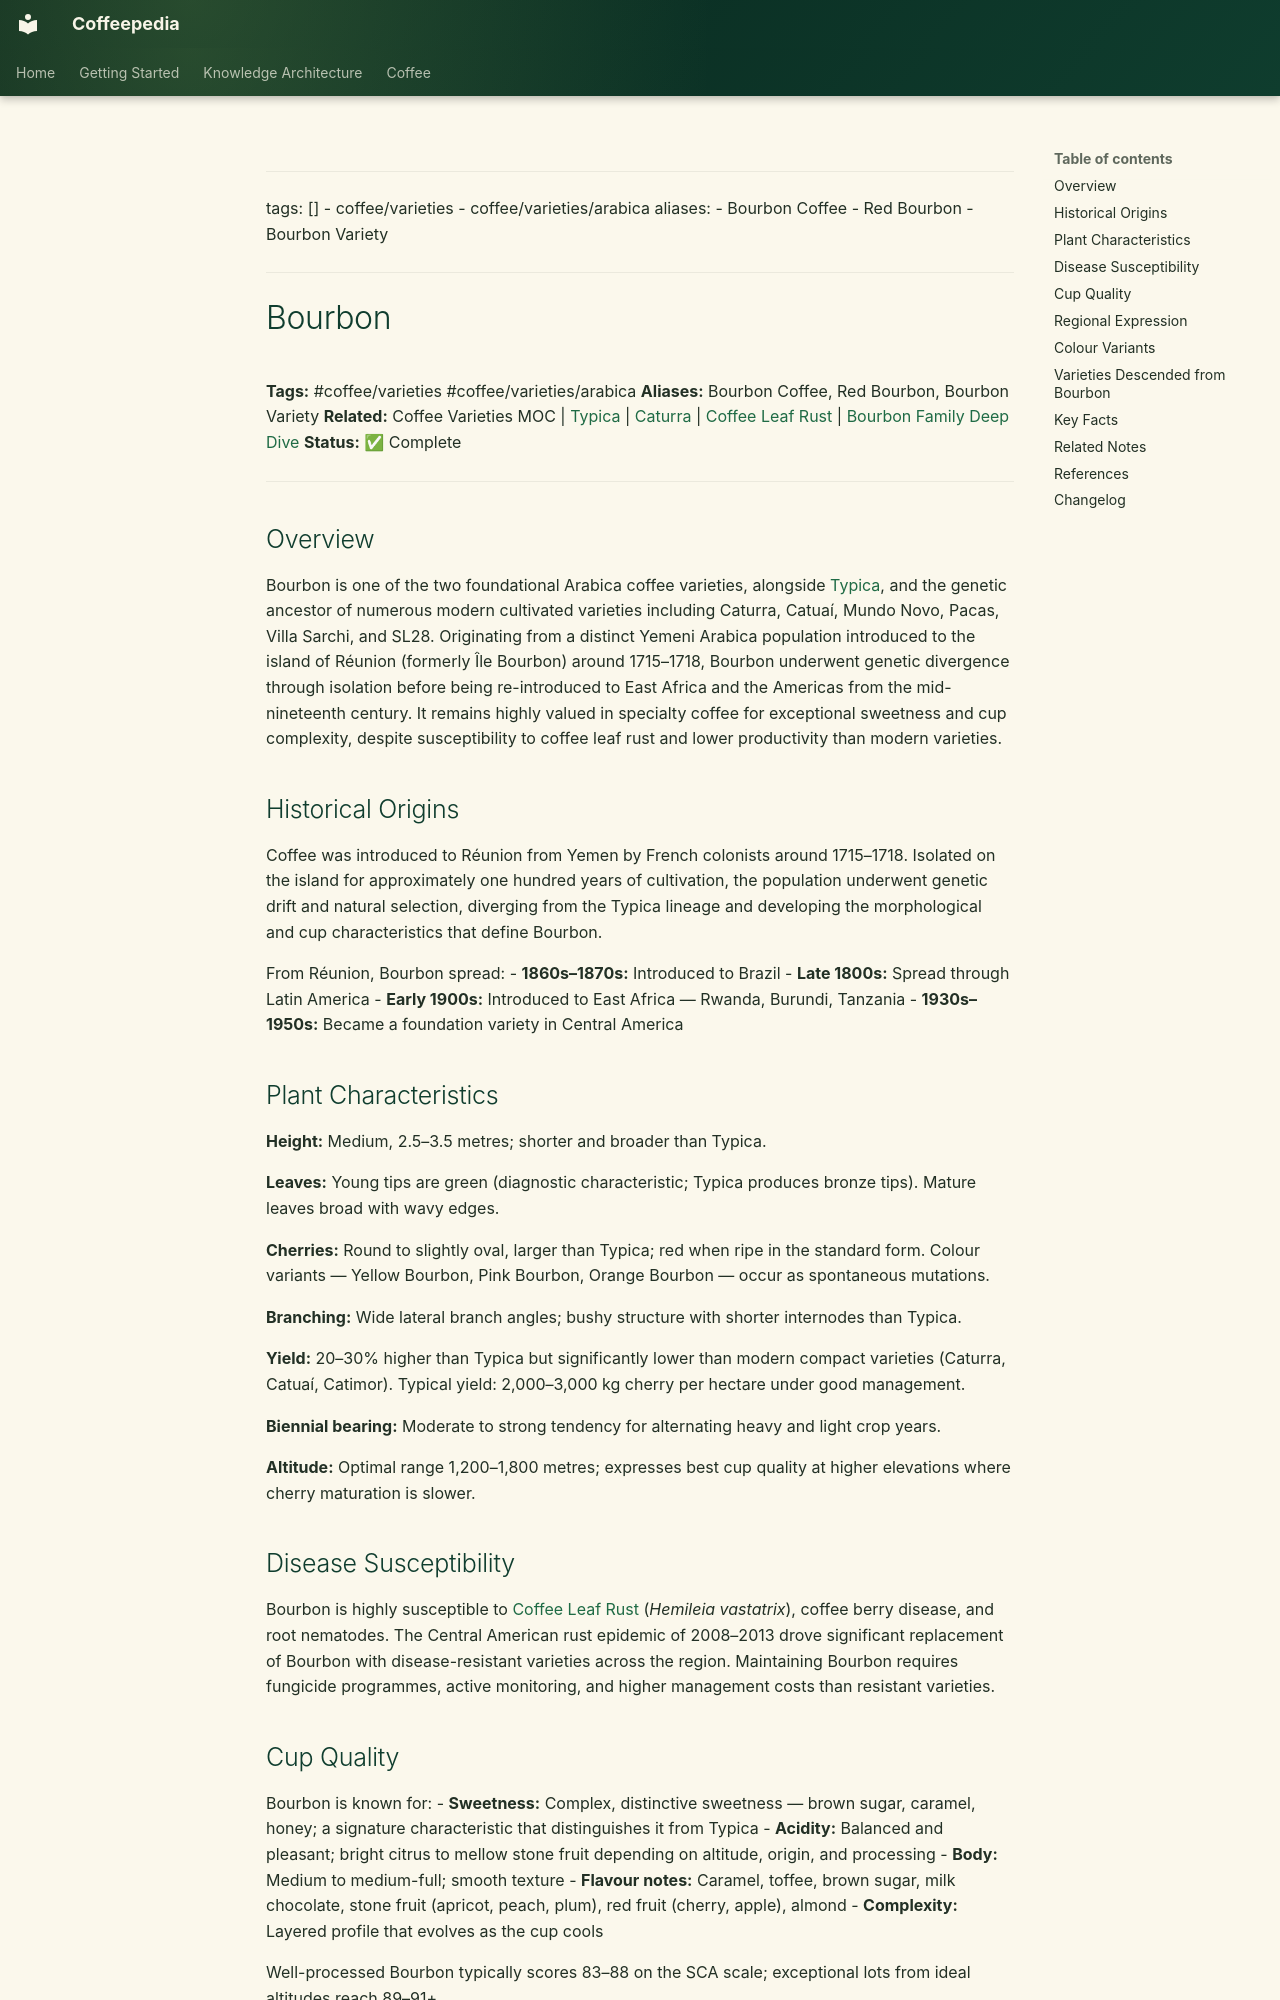

repository: Vauldt/all-about-coffee · page: coffee/coffee-varieties/bourbon-variety/index.html · generator: mkdocs

---
tags: []
  - coffee/varieties
  - coffee/varieties/arabica
aliases:
  - Bourbon Coffee
  - Red Bourbon
  - Bourbon Variety
---

# Bourbon

**Tags:** #coffee/varieties #coffee/varieties/arabica
**Aliases:** Bourbon Coffee, Red Bourbon, Bourbon Variety
**Related:** Coffee Varieties MOC | [Typica](typica.md) | [Caturra](caturra.md) | [Coffee Leaf Rust](../coffee-plant-science/coffee-leaf-rust.md) | [Bourbon Family Deep Dive](bourbon-family-deep-dive.md)
**Status:** ✅ Complete

---

## Overview

Bourbon is one of the two foundational Arabica coffee varieties, alongside [Typica](typica.md), and the genetic ancestor of numerous modern cultivated varieties including Caturra, Catuaí, Mundo Novo, Pacas, Villa Sarchi, and SL28. Originating from a distinct Yemeni Arabica population introduced to the island of Réunion (formerly Île Bourbon) around 1715–1718, Bourbon underwent genetic divergence through isolation before being re-introduced to East Africa and the Americas from the mid-nineteenth century. It remains highly valued in specialty coffee for exceptional sweetness and cup complexity, despite susceptibility to coffee leaf rust and lower productivity than modern varieties.

## Historical Origins

Coffee was introduced to Réunion from Yemen by French colonists around 1715–1718. Isolated on the island for approximately one hundred years of cultivation, the population underwent genetic drift and natural selection, diverging from the Typica lineage and developing the morphological and cup characteristics that define Bourbon.

From Réunion, Bourbon spread:
- **1860s–1870s:** Introduced to Brazil
- **Late 1800s:** Spread through Latin America
- **Early 1900s:** Introduced to East Africa — Rwanda, Burundi, Tanzania
- **1930s–1950s:** Became a foundation variety in Central America

## Plant Characteristics

**Height:** Medium, 2.5–3.5 metres; shorter and broader than Typica.

**Leaves:** Young tips are green (diagnostic characteristic; Typica produces bronze tips). Mature leaves broad with wavy edges.

**Cherries:** Round to slightly oval, larger than Typica; red when ripe in the standard form. Colour variants — Yellow Bourbon, Pink Bourbon, Orange Bourbon — occur as spontaneous mutations.

**Branching:** Wide lateral branch angles; bushy structure with shorter internodes than Typica.

**Yield:** 20–30% higher than Typica but significantly lower than modern compact varieties (Caturra, Catuaí, Catimor). Typical yield: 2,000–3,000 kg cherry per hectare under good management.

**Biennial bearing:** Moderate to strong tendency for alternating heavy and light crop years.

**Altitude:** Optimal range 1,200–1,800 metres; expresses best cup quality at higher elevations where cherry maturation is slower.

## Disease Susceptibility

Bourbon is highly susceptible to [Coffee Leaf Rust](../coffee-plant-science/coffee-leaf-rust.md) (*Hemileia vastatrix*), coffee berry disease, and root nematodes. The Central American rust epidemic of 2008–2013 drove significant replacement of Bourbon with disease-resistant varieties across the region. Maintaining Bourbon requires fungicide programmes, active monitoring, and higher management costs than resistant varieties.
